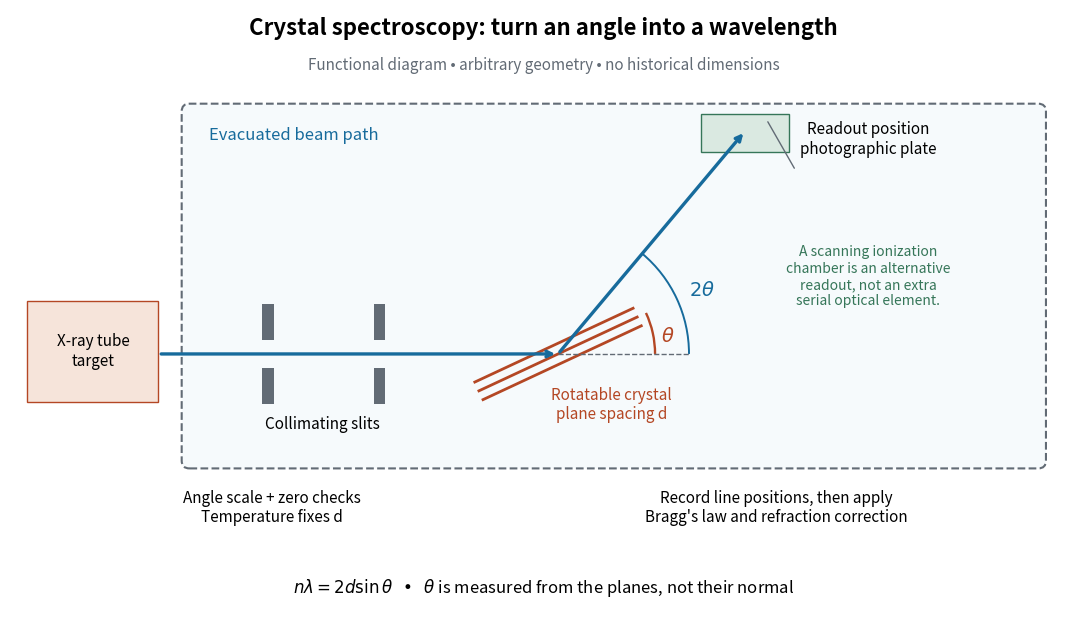

Generate this figure with matplotlib: (Note: this script raises an exception after producing the figure.)
"""Original functional diagram, not a historical apparatus reconstruction.

Tested with Python 3.14, matplotlib 3.10.7 and numpy 2.3.5.
Run from _media; writes the matching PNG in the current directory.
"""
from pathlib import Path

import matplotlib.pyplot as plt
from matplotlib.patches import Arc, FancyBboxPatch, Rectangle
import numpy as np


def main():
    fig, ax = plt.subplots(figsize=(11, 6.2), dpi=110)
    fig.patch.set_facecolor("white")
    ax.set(xlim=(0, 11), ylim=(0, 6.2))
    ax.axis("off")
    blue, red, grey = "#176b9c", "#b44724", "#626b75"
    ax.text(5.5, 5.94, "Crystal spectroscopy: turn an angle into a wavelength",
            ha="center", fontsize=16, weight="bold")
    ax.text(5.5, 5.58, "Functional diagram • arbitrary geometry • no historical dimensions",
            ha="center", fontsize=11, color=grey)
    ax.add_patch(FancyBboxPatch((1.85, 1.55), 8.75, 3.6,
                 boxstyle="round,pad=0.08", facecolor="#f6fafc", edgecolor=grey,
                 linestyle="--", linewidth=1.5))
    ax.text(2.05, 4.86, "Evacuated beam path", fontsize=12, color=blue)
    ax.add_patch(Rectangle((0.18, 2.15), 1.35, 1.05, facecolor="#f6e4da", edgecolor=red))
    ax.text(0.855, 2.68, "X-ray tube\ntarget", ha="center", va="center", fontsize=11)
    cx, cy = 5.65, 2.65
    ax.annotate("", (cx, cy), (1.53, cy), arrowprops=dict(arrowstyle="->", lw=2.4, color=blue))
    for x in (2.6, 3.75):
        for y in (2.13, 2.79):
            ax.add_patch(Rectangle((x, y), 0.12, 0.38, facecolor=grey))
    ax.text(3.22, 1.88, "Collimating slits", ha="center", fontsize=11)
    theta = np.deg2rad(25)
    v = np.array([np.cos(theta), np.sin(theta)])
    normal = np.array([-np.sin(theta), np.cos(theta)])
    center = np.array([cx, cy])
    for shift in (-0.10, 0, 0.10):
        ends = [center - 0.9*v + shift*normal, center + 0.9*v + shift*normal]
        ax.plot(*np.array(ends).T, color=red, lw=2)
    ax.text(6.2, 1.98, "Rotatable crystal\nplane spacing d", ha="center", fontsize=11, color=red)
    out = center + 3*np.array([np.cos(2*theta), np.sin(2*theta)])
    ax.annotate("", out, center, arrowprops=dict(arrowstyle="->", lw=2.4, color=blue))
    ax.plot([cx, cx+1.35], [cy, cy], "--", color=grey, lw=1)
    ax.add_patch(Arc(center, 2.0, 2.0, theta1=0, theta2=25, color=red, lw=1.7))
    ax.text(cx+1.06, cy+0.13, r"$\theta$", color=red, fontsize=14)
    ax.add_patch(Arc(center, 2.7, 2.7, theta1=0, theta2=50, color=blue, lw=1.4))
    ax.text(cx+1.35, cy+0.60, r"$2\theta$", color=blue, fontsize=14)
    ax.add_patch(Rectangle((out[0]-0.45, out[1]-0.22), 0.9, 0.40,
                          facecolor="#dae9e1", edgecolor="#367659"))
    ax.text(8.85, 4.72, "Readout position\nphotographic plate", ha="center", fontsize=11)
    ax.annotate("", out+[0.22, 0.12], (8.1, 4.54), arrowprops=dict(arrowstyle="-", color=grey))
    ax.text(8.85, 3.45, "A scanning ionization\nchamber is an alternative\nreadout, not an extra\nserial optical element.",
            ha="center", va="center", fontsize=10, color="#367659")
    ax.text(2.7, 0.92, "Angle scale + zero checks\nTemperature fixes d", ha="center", fontsize=11)
    ax.text(7.9, 0.92, "Record line positions, then apply\nBragg's law and refraction correction", ha="center", fontsize=11)
    ax.text(5.5, 0.19, r"$n\lambda=2d\sin\theta$   •   $\theta$ is measured from the planes, not their normal",
            ha="center", fontsize=12)
    fig.subplots_adjust(left=0.015, right=0.985, bottom=0.015, top=0.985)
    fig.savefig(Path(__file__).stem + ".png", facecolor="white")
    plt.close(fig)


if __name__ == "__main__":
    main()
